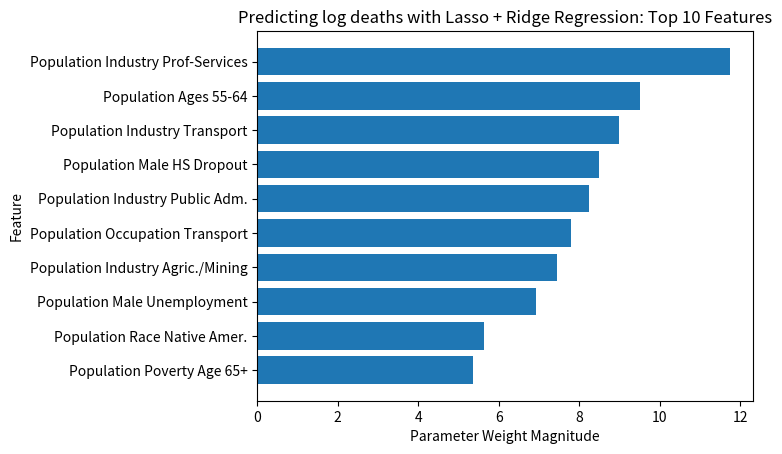

Write Python code to recreate this figure.
import matplotlib.pyplot as plt
import numpy as np
import pandas as pd

data_tmp = [(11.7287401, 'ind_pro', '+'), (9.5115487, 'age_55_64', '-'), (8.98145081, 'ind_transport', '-'), (8.47715207, 'HSdropout_male', '+'), (8.2323321, 'ind-public', '-'), (7.80469752, 'occ_transport', '-'), (7.43555758, 'ind_agmining', '-'), (6.92523098, 'urate_male', '-'), (5.63181471, 'race_nativeA', '+'), (5.35600979, 'poverty_65pl', '+')]
data = [(11.7287401, 'Population Industry Prof-Services', '+'), (9.5115487, 'Population Ages 55-64', '-'), (8.98145081, 'Population Industry Transport', '-'), (8.47715207, 'Population Male HS Dropout', '+'), (8.2323321, 'Population Industry Public Adm.', '-'), (7.80469752, 'Population Occupation Transport', '-'), (7.43555758, 'Population Industry Agric./Mining', '-'), (6.92523098, 'Population Male Unemployment', '-'), (5.63181471, 'Population Race Native Amer.', '+'), (5.35600979, 'Population Poverty Age 65+', '+')]

# height = [3, 12, 5, 18, 45]
# bars = ('A', 'B', 'C', 'D', 'E')

height = [item[0] for item in data]
height.reverse()
bars = [item[1] for item in data]
bars.reverse()

y_pos = np.arange(len(bars))

# print(y_pos)

# Create horizontal bars
plt.barh(y_pos, height)
 
# Create names on the y-axis
plt.yticks(y_pos, bars)

plt.title('Predicting log deaths with Lasso + Ridge Regression: Top 10 Features')
plt.xlabel('Parameter Weight Magnitude')
plt.ylabel('Feature')
 
# Show graphic
plt.show()